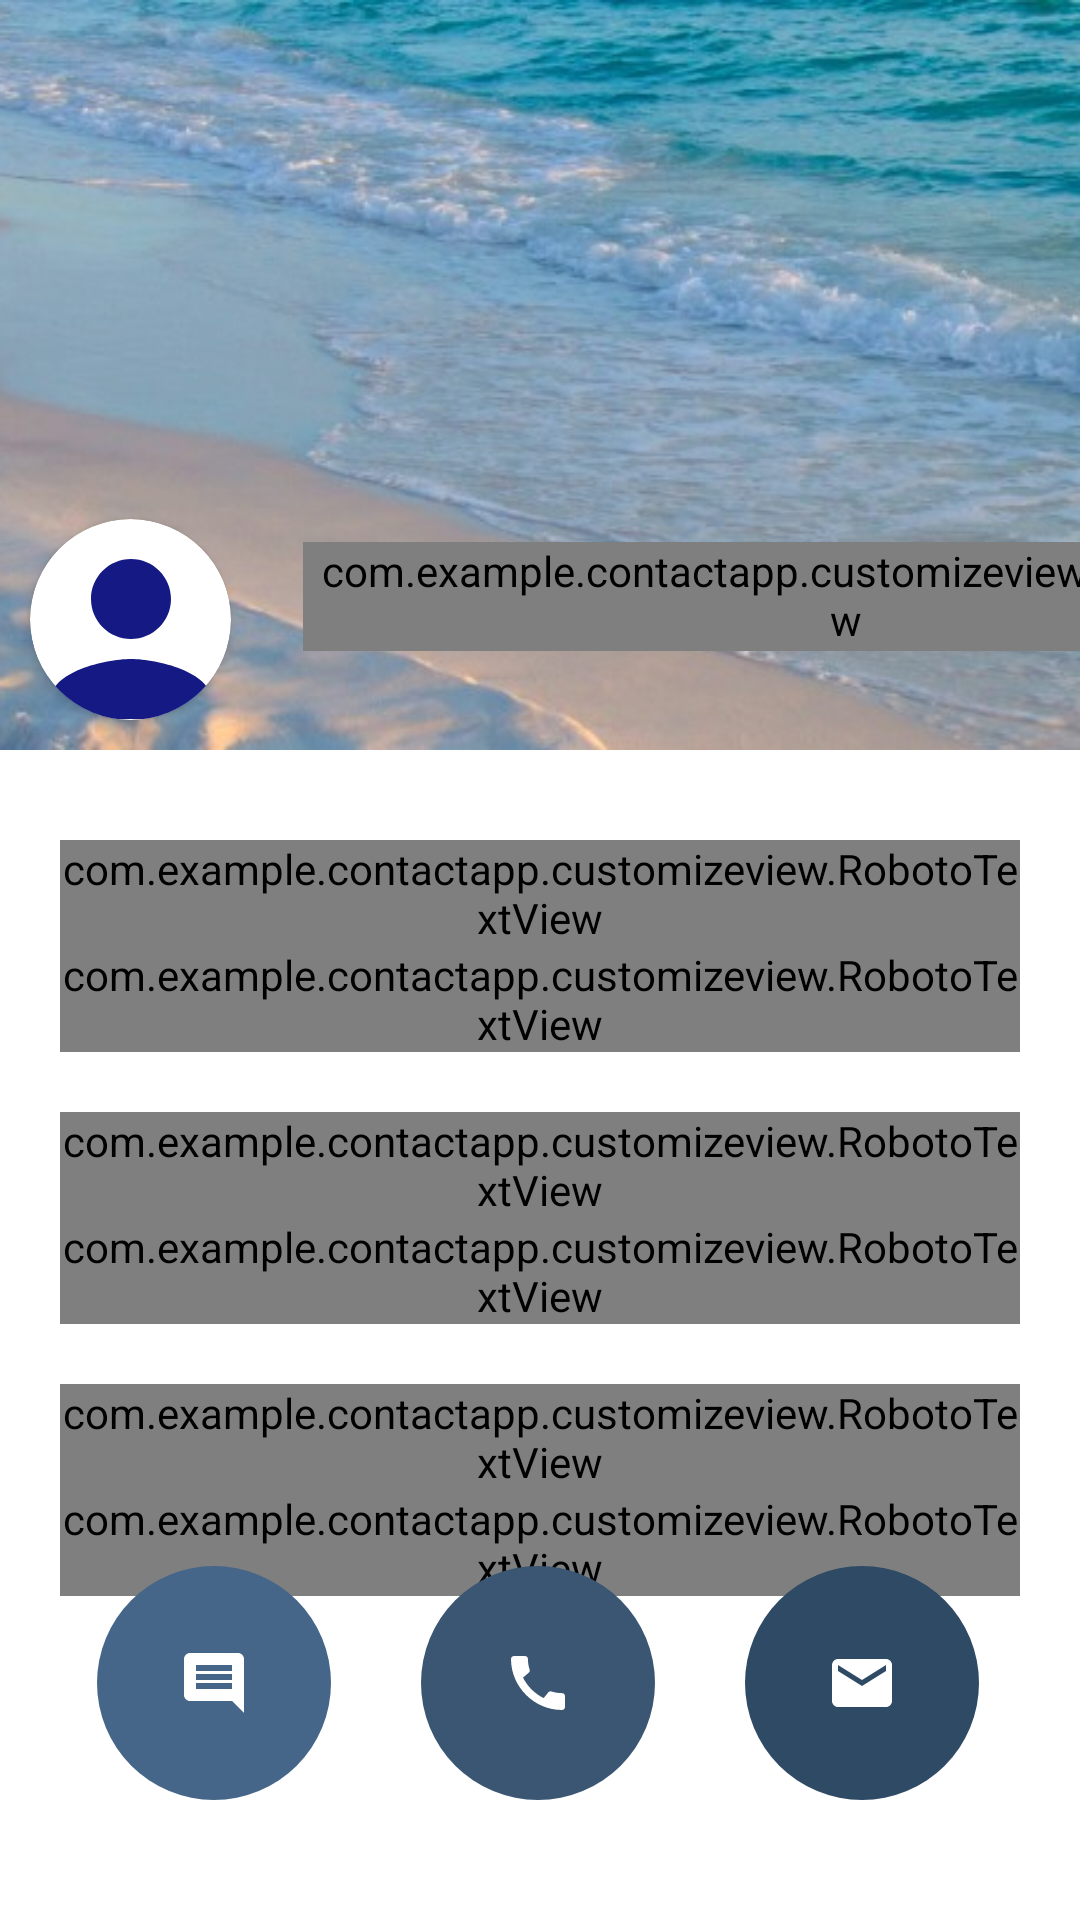

Layout XML and referenced resources for this Android screen:
<!-- AndroidManifest.xml: application theme Theme.AppCompat.Light.NoActionBar -->
<!-- res/layout/activity_detail_contact.xml -->
<?xml version="1.0" encoding="utf-8"?>
<androidx.constraintlayout.widget.ConstraintLayout xmlns:android="http://schemas.android.com/apk/res/android"
    xmlns:app="http://schemas.android.com/apk/res-auto"
    xmlns:tools="http://schemas.android.com/tools"
    android:layout_width="match_parent"
    android:layout_height="match_parent"
    tools:context=".view.DetailContactActivity"
    android:background="@android:color/white">

    <ImageView
        android:scaleType="centerCrop"
        android:id="@+id/iv_background"
        android:layout_width="412dp"
        android:layout_height="250dp"
        app:layout_constraintStart_toStartOf="parent"
        app:layout_constraintTop_toTopOf="parent"
        android:src="@drawable/default_contact_background"/>

    <androidx.cardview.widget.CardView
        android:id="@+id/cv_container"
        android:layout_width="67dp"
        android:layout_height="67dp"
        android:layout_centerHorizontal="true"
        android:layout_marginStart="10dp"
        android:layout_marginLeft="10dp"
        android:layout_marginBottom="10dp"
        android:padding="10dp"
        app:cardCornerRadius="40dp"
        app:layout_constraintBottom_toBottomOf="@+id/iv_background"
        app:layout_constraintStart_toStartOf="@+id/iv_background">

        <ImageView
            android:id="@+id/iv_avatar"
            android:layout_width="match_parent"
            android:layout_height="80dp"
            android:scaleType="centerCrop"
            app:srcCompat="@drawable/ic_baseline_person_24" />

    </androidx.cardview.widget.CardView>

    <com.example.contactapp.customizeview.RobotoTextView
        android:id="@+id/tv_bottom_support_name"
        android:layout_width="wrap_content"
        android:layout_height="wrap_content"
        android:layout_marginStart="24dp"
        android:layout_marginLeft="24dp"
        android:layout_marginBottom="23dp"
        android:gravity="center_vertical"
        android:text="@string/temporary_string"
        app:typeface="roboto_medium"
        android:textColor="@color/red"
        android:textSize="24sp"
        app:layout_constraintBottom_toBottomOf="@+id/cv_container"
        app:layout_constraintStart_toEndOf="@+id/cv_container" />

    <com.example.contactapp.customizeview.RobotoTextView
        android:id="@+id/tv_left_support_name"
        android:layout_width="wrap_content"
        android:layout_height="wrap_content"
        android:layout_marginStart="24dp"
        android:layout_marginLeft="24dp"
        android:layout_marginBottom="24dp"
        android:gravity="center_vertical"
        android:text="@string/temporary_string"
        app:typeface="roboto_medium"
        android:textColor="@color/colorAccent"
        android:textSize="24sp"
        app:layout_constraintBottom_toBottomOf="@+id/cv_container"
        app:layout_constraintStart_toEndOf="@+id/cv_container" />

    <com.example.contactapp.customizeview.RobotoTextView
        android:id="@+id/tv_name"
        android:layout_width="wrap_content"
        android:layout_height="wrap_content"
        android:layout_marginStart="25dp"
        android:layout_marginLeft="25dp"
        android:layout_marginBottom="24dp"
        android:gravity="center_vertical"
        android:text="@string/temporary_string"
        app:typeface="roboto_medium"
        android:textColor="@color/white"
        android:textSize="24sp"
        app:layout_constraintBottom_toBottomOf="@+id/cv_container"
        app:layout_constraintStart_toEndOf="@+id/cv_container" />

    <ImageView
        android:id="@+id/iv_edit"
        android:layout_width="47dp"
        android:layout_height="43dp"
        android:layout_marginTop="4dp"
        app:layout_constraintEnd_toEndOf="parent"
        app:layout_constraintTop_toTopOf="parent"
        app:srcCompat="@drawable/ic_baseline_edit_24"
        tools:ignore="VectorDrawableCompat" />

    <ImageView
        android:id="@+id/iv_yes_favourite"
        android:layout_width="45dp"
        android:layout_height="43dp"
        android:layout_marginEnd="12dp"
        android:layout_marginRight="12dp"
        app:layout_constraintBottom_toBottomOf="@+id/iv_edit"
        app:layout_constraintEnd_toStartOf="@+id/iv_edit"
        app:srcCompat="@drawable/ic_baseline_favorite_24"
        tools:ignore="VectorDrawableCompat"
        app:tint="#FF0051" />

    <ImageView
        android:id="@+id/iv_no_favourite"
        android:layout_width="45dp"
        android:layout_height="43dp"
        android:layout_marginEnd="12dp"
        android:layout_marginRight="12dp"
        app:layout_constraintBottom_toBottomOf="@+id/iv_edit"
        app:layout_constraintEnd_toStartOf="@+id/iv_edit"
        app:srcCompat="@drawable/ic_baseline_favorite_24"
        tools:ignore="VectorDrawableCompat"
        app:tint="@color/white" />

    <ImageView
        android:id="@+id/iv_back_to_main"
        android:layout_width="45dp"
        android:layout_height="43dp"
        android:layout_marginStart="4dp"
        android:layout_marginLeft="4dp"
        android:layout_marginTop="4dp"
        app:layout_constraintStart_toStartOf="parent"
        app:layout_constraintTop_toTopOf="parent"
        app:srcCompat="@drawable/ic_baseline_arrow_back_24"
        android:alpha="0.7"
        tools:ignore="VectorDrawableCompat"
        app:tint="@color/darkBlue" />

    <LinearLayout
        android:id="@+id/phone_view"
        android:layout_width="match_parent"
        android:layout_height="wrap_content"
        android:layout_marginStart="20dp"
        android:layout_marginLeft="20dp"
        android:layout_marginTop="30dp"
        android:layout_marginEnd="20dp"
        android:layout_marginRight="20dp"
        android:orientation="vertical"
        app:layout_constraintEnd_toEndOf="parent"
        app:layout_constraintStart_toStartOf="parent"
        app:layout_constraintTop_toBottomOf="@+id/iv_background">

        <com.example.contactapp.customizeview.RobotoTextView
            app:typeface="roboto_light"
            android:textColor="@color/darkTurquoise"
            android:layout_width="wrap_content"
            android:layout_height="wrap_content"
            android:text="@string/phone_title" />

        <com.example.contactapp.customizeview.RobotoTextView
            android:id="@+id/tv_phone"
            android:layout_width="wrap_content"
            android:layout_height="wrap_content"
            android:text="@string/temporary_string"
            app:typeface="roboto_bold"
            android:textColor="#303387"
            android:textSize="23sp" />
    </LinearLayout>

    <LinearLayout
        android:id="@+id/address_view"
        android:layout_width="match_parent"
        android:layout_height="wrap_content"
        android:layout_marginStart="20dp"
        android:layout_marginLeft="20dp"
        android:layout_marginTop="20dp"
        android:layout_marginEnd="20dp"
        android:layout_marginRight="20dp"
        android:orientation="vertical"
        app:layout_constraintEnd_toEndOf="parent"
        app:layout_constraintRight_toRightOf="parent"
        app:layout_constraintStart_toStartOf="parent"
        app:layout_constraintTop_toBottomOf="@+id/phone_view">

        <com.example.contactapp.customizeview.RobotoTextView
            app:typeface="roboto_light"
            android:textColor="@color/darkTurquoise"
            android:layout_width="wrap_content"
            android:layout_height="wrap_content"
            android:text="@string/address_title" />

        <com.example.contactapp.customizeview.RobotoTextView
            android:id="@+id/tv_address"
            android:layout_width="wrap_content"
            android:layout_height="wrap_content"
            android:inputType="textMultiLine"
            android:text="@string/temporary_string"
            app:typeface="roboto_bold"
            android:textColor="#303387"
            android:textSize="23sp"
            tools:ignore="TextViewEdits" />
    </LinearLayout>

    <LinearLayout
        android:id="@+id/email_view"
        android:layout_width="match_parent"
        android:layout_height="wrap_content"
        android:layout_marginStart="20dp"
        android:layout_marginLeft="20dp"
        android:layout_marginTop="20dp"
        android:layout_marginEnd="20dp"
        android:layout_marginRight="20dp"
        android:orientation="vertical"
        app:layout_constraintEnd_toEndOf="parent"
        app:layout_constraintStart_toStartOf="parent"
        app:layout_constraintTop_toBottomOf="@+id/address_view">

        <com.example.contactapp.customizeview.RobotoTextView
            app:typeface="roboto_light"
            android:textColor="@color/darkTurquoise"
            android:layout_width="wrap_content"
            android:layout_height="wrap_content"
            android:text="@string/email_title" />

        <com.example.contactapp.customizeview.RobotoTextView
            android:id="@+id/tv_email"
            android:layout_width="wrap_content"
            android:layout_height="wrap_content"
            android:inputType="textMultiLine"
            android:text="@string/temporary_string"
            app:typeface="roboto_bold"
            android:textColor="#303387"
            android:textSize="23sp" />
    </LinearLayout>

    <ImageButton
        android:id="@+id/bt_text"
        android:layout_width="78dp"
        android:layout_height="78dp"
        android:background="@drawable/circle_button"
        android:tint="@color/white"
        android:backgroundTint="#456688"
        android:layout_marginEnd="30dp"
        android:layout_marginRight="30dp"
        app:layout_constraintBottom_toBottomOf="@+id/bt_call"
        app:layout_constraintEnd_toStartOf="@+id/bt_call"
        app:srcCompat="@drawable/ic_baseline_comment_24" />

    <ImageButton
        android:id="@+id/bt_email"
        android:layout_width="78dp"
        android:layout_height="78dp"
        android:background="@drawable/circle_button"
        android:tint="@color/white"
        android:backgroundTint="#2F4A65"
        android:layout_marginStart="30dp"
        android:layout_marginLeft="30dp"
        app:layout_constraintBottom_toBottomOf="@+id/bt_call"
        app:layout_constraintStart_toEndOf="@+id/bt_call"
        app:srcCompat="@drawable/ic_baseline_email_24" />

    <ImageButton
        android:id="@+id/bt_call"
        android:layout_width="78dp"
        android:layout_height="78dp"
        android:layout_marginBottom="40dp"
        app:layout_constraintBottom_toBottomOf="parent"
        app:layout_constraintEnd_toEndOf="parent"
        android:background="@drawable/circle_button"
        android:tint="@color/white"
        android:backgroundTint="@color/midnightBlue"
        app:layout_constraintHorizontal_bias="0.498"
        app:layout_constraintStart_toStartOf="parent"
        app:srcCompat="@drawable/ic_baseline_call_24"/>

</androidx.constraintlayout.widget.ConstraintLayout>
<!-- resources referenced by this layout -->
<resources>
  <color name="colorAccent">#03DAC5</color>
  <color name="darkBlue">#151983</color>
  <color name="darkTurquoise">#51B9CD</color>
  <color name="midnightBlue">#3A5673</color>
  <color name="red">#FF0000</color>
  <color name="white">#FFFFFF</color>
  <!-- drawable circle_button (drawable) -->
  <?xml version="1.0" encoding="utf-8"?>
  <shape xmlns:android="http://schemas.android.com/apk/res/android"
      android:shape="rectangle" android:padding="10dp">
      <corners android:radius="100dp"/>
      <solid android:color="#74EC74" />
  </shape>
  <!-- drawable default_contact_background: jpg bitmap (drawable, 52467 bytes) -->
  <!-- drawable ic_baseline_call_24 (drawable) -->
  <vector android:height="24dp" android:tint="#48C52C"
      android:viewportHeight="24" android:viewportWidth="24"
      android:width="24dp" xmlns:android="http://schemas.android.com/apk/res/android">
      <path android:fillColor="@android:color/white" android:pathData="M20.01,15.38c-1.23,0 -2.42,-0.2 -3.53,-0.56 -0.35,-0.12 -0.74,-0.03 -1.01,0.24l-1.57,1.97c-2.83,-1.35 -5.48,-3.9 -6.89,-6.83l1.95,-1.66c0.27,-0.28 0.35,-0.67 0.24,-1.02 -0.37,-1.11 -0.56,-2.3 -0.56,-3.53 0,-0.54 -0.45,-0.99 -0.99,-0.99H4.19C3.65,3 3,3.24 3,3.99 3,13.28 10.73,21 20.01,21c0.71,0 0.99,-0.63 0.99,-1.18v-3.45c0,-0.54 -0.45,-0.99 -0.99,-0.99z"/>
  </vector>
  <!-- drawable ic_baseline_comment_24 (drawable) -->
  <vector android:height="24dp" android:tint="#48C52C"
      android:viewportHeight="24" android:viewportWidth="24"
      android:width="24dp" xmlns:android="http://schemas.android.com/apk/res/android">
      <path android:fillColor="@android:color/white" android:pathData="M21.99,4c0,-1.1 -0.89,-2 -1.99,-2L4,2c-1.1,0 -2,0.9 -2,2v12c0,1.1 0.9,2 2,2h14l4,4 -0.01,-18zM18,14L6,14v-2h12v2zM18,11L6,11L6,9h12v2zM18,8L6,8L6,6h12v2z"/>
  </vector>
  <!-- drawable ic_baseline_email_24 (drawable) -->
  <vector android:height="24dp" android:tint="#48C52C"
      android:viewportHeight="24" android:viewportWidth="24"
      android:width="24dp" xmlns:android="http://schemas.android.com/apk/res/android">
      <path android:fillColor="@android:color/white" android:pathData="M20,4L4,4c-1.1,0 -1.99,0.9 -1.99,2L2,18c0,1.1 0.9,2 2,2h16c1.1,0 2,-0.9 2,-2L22,6c0,-1.1 -0.9,-2 -2,-2zM20,8l-8,5 -8,-5L4,6l8,5 8,-5v2z"/>
  </vector>
  <!-- drawable ic_baseline_person_24 (drawable) -->
  <vector android:height="60dp" android:tint="@color/darkBlue"
  android:viewportHeight="24" android:viewportWidth="24"
  android:width="60dp" xmlns:android="http://schemas.android.com/apk/res/android">
  <path android:fillColor="@android:color/white" android:pathData="M12,12c2.21,0 4,-1.79 4,-4s-1.79,-4 -4,-4 -4,1.79 -4,4 1.79,4 4,4zM12,14c-2.67,0 -8,1.34 -8,4v2h16v-2c0,-2.66 -5.33,-4 -8,-4z"/>
  </vector>
  <string name="address_title">Địa chỉ</string>
  <string name="email_title">Email</string>
  <string name="phone_title">Số điện thoại</string>
  <string name="temporary_string">Temporary</string>
</resources>
